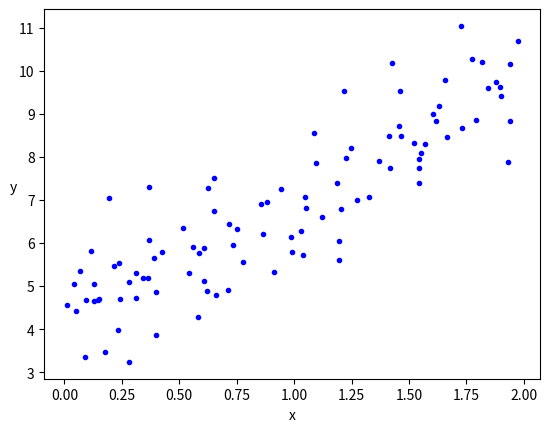
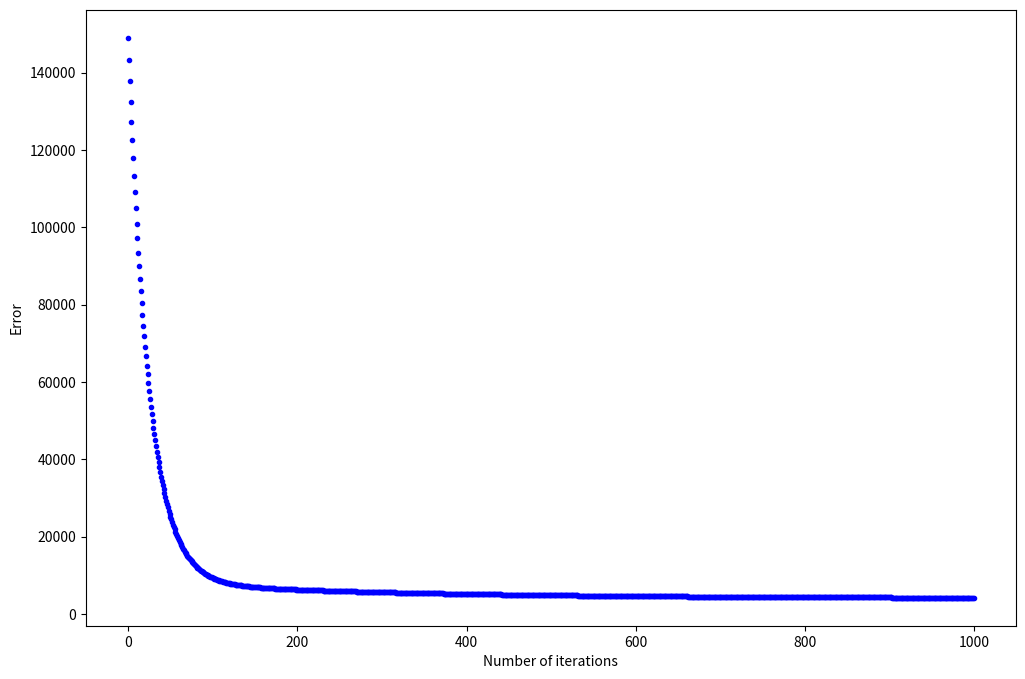
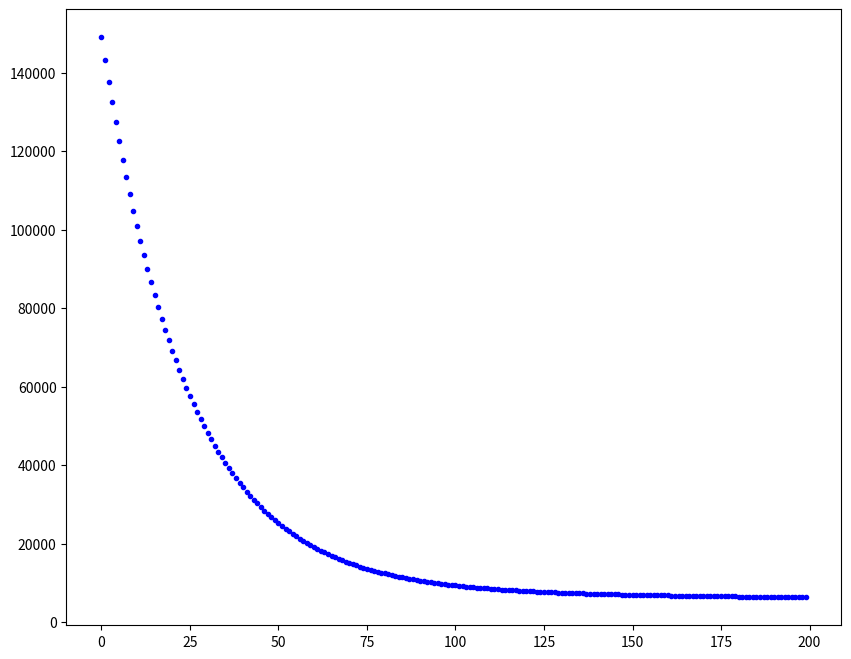
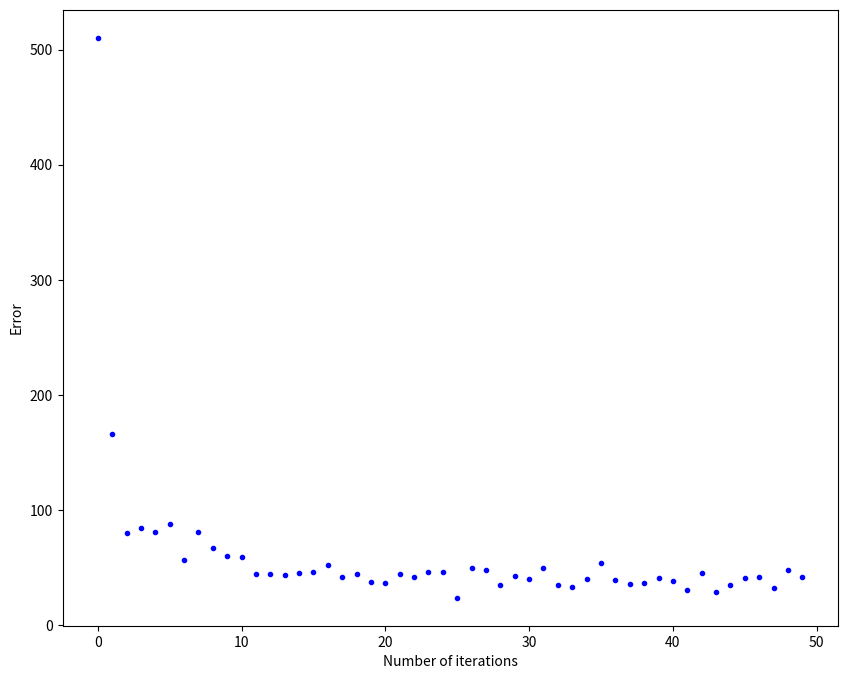
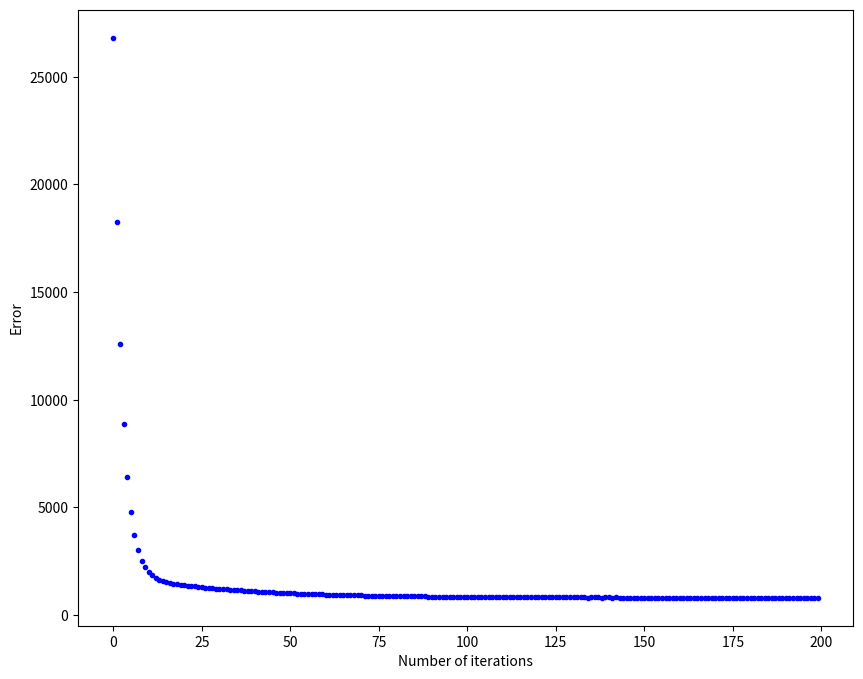

The matplotlib source for these figures, in order:
import numpy as np
import matplotlib.pyplot as plt

np.random.seed(42)

X = 2 * np.random.rand(100, 1)
y = 4 + 3 * X + np.random.randn(100, 1)

plt.plot(X, y, 'b.')
plt.xlabel('x')
plt.ylabel('y', rotation=0)

def cal_cost(y_pred, X, y):
    '''
    Calculates the cost for given X and Y.
    y_pred = Vector of y_preds
    X = Row of X's np.zeros((2, j))
    y = Actual y's np.zeros((2, 1))

    where:
        j is the no of features
    '''

    m = len(y)

    predictions = X.dot(y_pred)
    cost = (1 / 2 * m) * np.sum(np.square(predictions - y))

    return cost

def gradient_descent(X, y, y_pred, learning_rate=0.01, iterations=100):
    '''
    X = Matrix of X with added bias units
    y = Vector of Y
    y_pred = Vector of y_preds np.random.randn(j, 1)
    learning_rate
    iterations = no of iterations

    Returns the final y_pred vector and array of cost history over no of iterations
    '''

    m = len(y)
    cost_history = np.zeros(iterations)
    y_pred_history = np.zeros((iterations, 2))

    for it in range(iterations):
        prediction = np.dot(X, y_pred)
        y_pred = y_pred - (1 / m) * learning_rate * (X.T.dot((prediction - y)))
        y_pred_history[it,:] = y_pred.T
        cost_history[it]  = cal_cost(y_pred, X, y)

    return y_pred, cost_history, y_pred_history

lr = 0.01
n_iter = 1000

y_pred = np.random.randn(2,1)
X_b = np.c_[np.ones((len(X), 1)), X]
y_pred, cost_history, y_pred_history = gradient_descent(X_b, y, y_pred, lr, n_iter)

print('y_pred[0]: {:0.3f}\ny_pred[1]: {:0.3f}'.format(y_pred[0][0], y_pred[1][0]))
print('Final error: {:0.3f}'.format(cost_history[-1]))

fig, ax = plt.subplots(figsize=(12,8))

ax.set_ylabel('Error')
ax.set_xlabel('Number of iterations')

ax.plot(range(n_iter), cost_history, 'b.')

fig,ax = plt.subplots(figsize=(10,8))
ax.plot(range(200), cost_history[:200], 'b.')

def stocashtic_gradient_descent(X, y, y_pred, learning_rate=0.01, iterations=10):
    '''
    X = Matrix of X with added bias units
    y = Vector of Y
    y_pred = Vector of y_pred np.random.randn(j,1)
    learning_rate
    iterations = no of iterations

    Returns the final y_pred vector and array of cost history over no of iterations
    '''

    m = len(y)
    cost_history = np.zeros(iterations)

    for it in range(iterations):
        cost = 0.0

        for i in range(m):
            rand_ind = np.random.randint(0,m)
            X_i = X[rand_ind, :].reshape(1, X.shape[1])
            y_i = y[rand_ind].reshape(1,1)
            prediction = np.dot(X_i, y_pred)

            y_pred = y_pred - (1 / m) * learning_rate *(X_i.T.dot((prediction - y_i)))
            cost += cal_cost(y_pred, X_i, y_i)

        cost_history[it]  = cost

    return y_pred, cost_history

lr = 0.5
n_iter = 50
y_pred = np.random.randn(2, 1)
X_b = np.c_[np.ones((len(X), 1)), X]
y_pred, cost_history = stocashtic_gradient_descent(X_b, y, y_pred, lr, n_iter)

print('y_pred[0]: {:0.3f}\ny_pred[1]: {:0.3f}'.format(y_pred[0][0], y_pred[1][0]))
print('Final error: {:0.3f}'.format(cost_history[-1]))

fig, ax = plt.subplots(figsize=(10,8))

ax.set_ylabel('Error')
ax.set_xlabel('Number of iterations')
y_pred = np.random.randn(2,1)

ax.plot(range(n_iter), cost_history, 'b.')

def minibatch_gradient_descent(X, y, y_pred, learning_rate=0.01, iterations=10, batch_size=20):
    '''
    X = Matrix of X without added bias units
    y = Vector of Y
    y_pred = Vector of y_preds np.random.randn(j, 1)
    learning_rate
    iterations = no of iterations

    Returns the final theta vector and array of cost history over no of iterations
    '''

    m = len(y)
    cost_history = np.zeros(iterations)
    n_batches = int(m / batch_size)

    for it in range(iterations):
        cost = 0.0
        indices = np.random.permutation(m)
        X = X[indices]
        y = y[indices]

        for i in range(0, m, batch_size):
            X_i = X[i: i + batch_size]
            y_i = y[i: i + batch_size]

            X_i = np.c_[np.ones(len(X_i)), X_i]
            prediction = np.dot(X_i, y_pred)

            y_pred = y_pred - (1 / m) * learning_rate * (X_i.T.dot((prediction - y_i)))
            cost += cal_cost(y_pred, X_i, y_i)

        cost_history[it]  = cost

    return y_pred, cost_history

lr = 0.1
n_iter = 200
y_pred = np.random.randn(2,1)
y_pred, cost_history = minibatch_gradient_descent(X, y, y_pred, lr, n_iter)

print('y_pred[0]: {:0.3f}\ny_pred[1]: {:0.3f}'.format(y_pred[0][0], y_pred[1][0]))
print('Final error: {:0.3f}'.format(cost_history[-1]))

fig, ax = plt.subplots(figsize=(10,8))

ax.set_ylabel('Error')
ax.set_xlabel('Number of iterations')
y_pred = np.random.randn(2,1)

ax.plot(range(n_iter), cost_history, 'b.')

